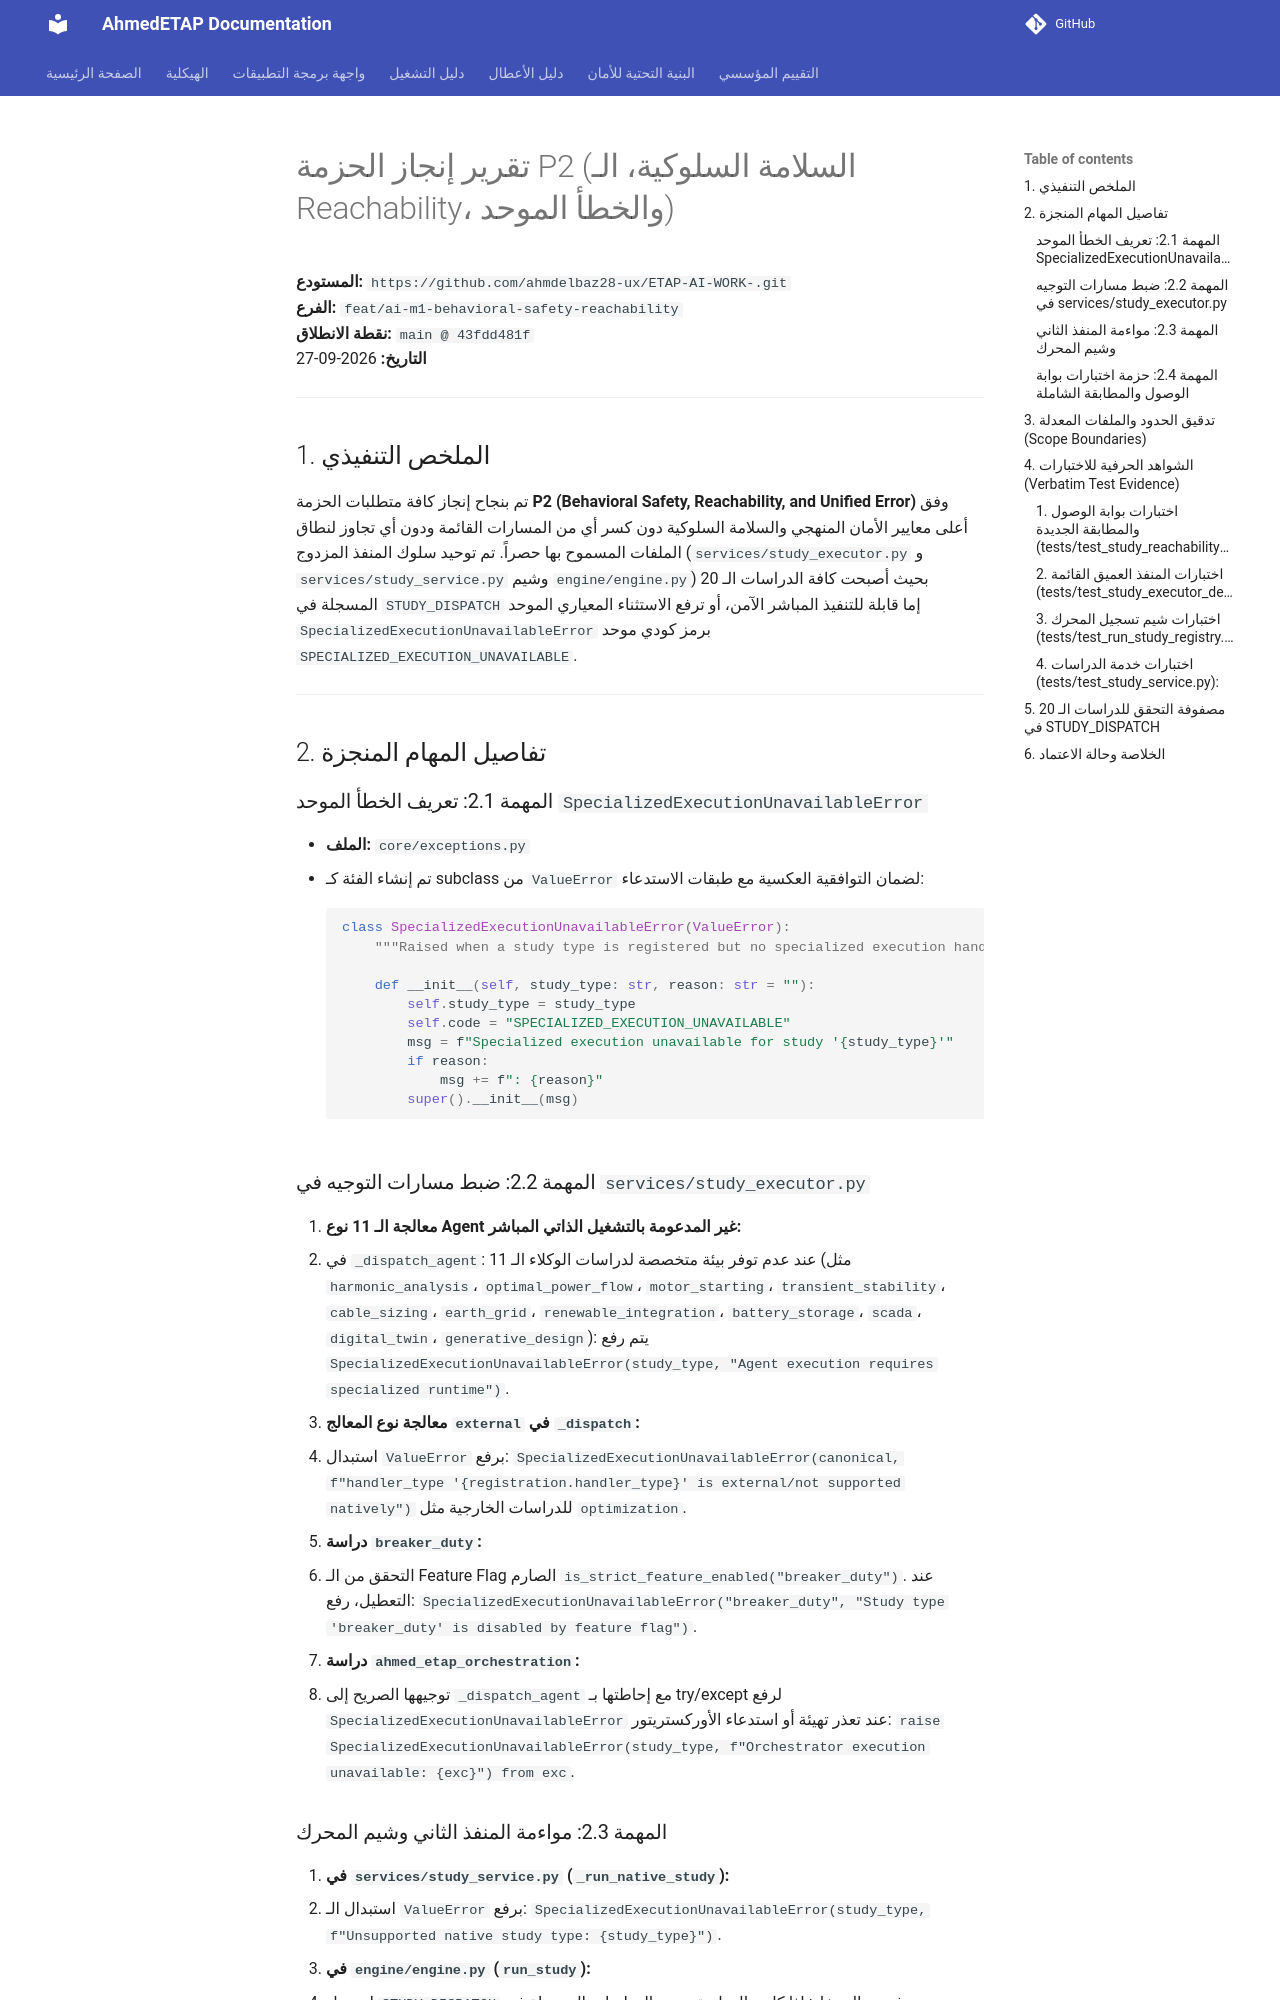

repository: ahmdelbaz28-ux/ETAP-AI-WORK- · page: ai-integration/P2-report/index.html · generator: mkdocs

# تقرير إنجاز الحزمة P2 (السلامة السلوكية، الـ Reachability، والخطأ الموحد)

**المستودع:** `https://github.com/ahmdelbaz28-ux/ETAP-AI-WORK-.git`  
**الفرع:** `feat/ai-m1-behavioral-safety-reachability`  
**نقطة الانطلاق:** `main @ 43fdd481f`  
**التاريخ:** 2026-09-27  

---

## 1. الملخص التنفيذي
تم بنجاح إنجاز كافة متطلبات الحزمة **P2 (Behavioral Safety, Reachability, and Unified Error)** وفق أعلى معايير الأمان المنهجي والسلامة السلوكية دون كسر أي من المسارات القائمة ودون أي تجاوز لنطاق الملفات المسموح بها حصراً.
تم توحيد سلوك المنفذ المزدوج (`services/study_executor.py` و `services/study_service.py` وشيم `engine/engine.py`) بحيث أصبحت كافة الدراسات الـ 20 المسجلة في `STUDY_DISPATCH` إما قابلة للتنفيذ المباشر الآمن، أو ترفع الاستثناء المعياري الموحد `SpecializedExecutionUnavailableError` برمز كودي موحد `SPECIALIZED_EXECUTION_UNAVAILABLE`.

---

## 2. تفاصيل المهام المنجزة

### المهمة 2.1: تعريف الخطأ الموحد `SpecializedExecutionUnavailableError`
- **الملف:** `core/exceptions.py`
- تم إنشاء الفئة كـ subclass من `ValueError` لضمان التوافقية العكسية مع طبقات الاستدعاء:
```python
class SpecializedExecutionUnavailableError(ValueError):
    """Raised when a study type is registered but no specialized execution handler is available."""

    def __init__(self, study_type: str, reason: str = ""):
        self.study_type = study_type
        self.code = "SPECIALIZED_EXECUTION_UNAVAILABLE"
        msg = f"Specialized execution unavailable for study '{study_type}'"
        if reason:
            msg += f": {reason}"
        super().__init__(msg)
```

### المهمة 2.2: ضبط مسارات التوجيه في `services/study_executor.py`
1. **معالجة الـ 11 نوع Agent غير المدعومة بالتشغيل الذاتي المباشر:**
   - في `_dispatch_agent`: عند عدم توفر بيئة متخصصة لدراسات الوكلاء الـ 11 (مثل `harmonic_analysis`، `optimal_power_flow`، `motor_starting`، `transient_stability`، `cable_sizing`، `earth_grid`، `renewable_integration`، `battery_storage`، `scada`، `digital_twin`، `generative_design`):
     يتم رفع `SpecializedExecutionUnavailableError(study_type, "Agent execution requires specialized runtime")`.
2. **معالجة نوع المعالج `external` في `_dispatch`:**
   - استبدال `ValueError` برفع:
     `SpecializedExecutionUnavailableError(canonical, f"handler_type '{registration.handler_type}' is external/not supported natively")` للدراسات الخارجية مثل `optimization`.
3. **دراسة `breaker_duty`:**
   - التحقق من الـ Feature Flag الصارم `is_strict_feature_enabled("breaker_duty")`. عند التعطيل، رفع:
     `SpecializedExecutionUnavailableError("breaker_duty", "Study type 'breaker_duty' is disabled by feature flag")`.
4. **دراسة `ahmed_etap_orchestration`:**
   - توجيهها الصريح إلى `_dispatch_agent` مع إحاطتها بـ try/except لرفع `SpecializedExecutionUnavailableError` عند تعذر تهيئة أو استدعاء الأوركستريتور:
     `raise SpecializedExecutionUnavailableError(study_type, f"Orchestrator execution unavailable: {exc}") from exc`.

### المهمة 2.3: مواءمة المنفذ الثاني وشيم المحرك
1. **في `services/study_service.py` (`_run_native_study`):**
   - استبدال الـ `ValueError` برفع:
     `SpecializedExecutionUnavailableError(study_type, f"Unsupported native study type: {study_type}")`.
2. **في `engine/engine.py` (`run_study`):**
   - استيراد `STUDY_DISPATCH` وفحص المدخل: إذا كانت الدراسة ضمن الدراسات المسجلة في `STUDY_DISPATCH` ولكنها خارج الدراسات الأصلية الأربع للمحرك، يتم رفع:
     `SpecializedExecutionUnavailableError(study_type, "not supported in native engine shim")`.
   - أما إذا كان نوع الدراسة غير معروف إطلاقاً (مثل "bogus")، فيستمر في رفع `ValueError(f"Unsupported study type: {study_type}")` حفاظاً على دقة التعاقد القديم واختبارات الـ regex القائمة في `tests/test_run_study_registry.py`.
